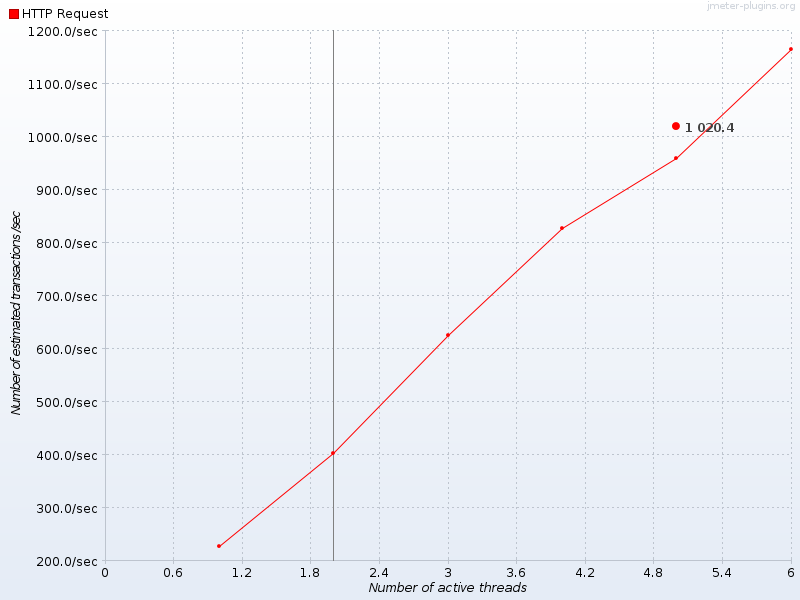

Values plotted in this chart, from the file beside it:
Number of active threads, Average HTTP Request, HTTP Request
1, , 227.8
2, , 403.5
3, , 625.8
4, , 827
5, 1020, 959.9
6, , 1165
